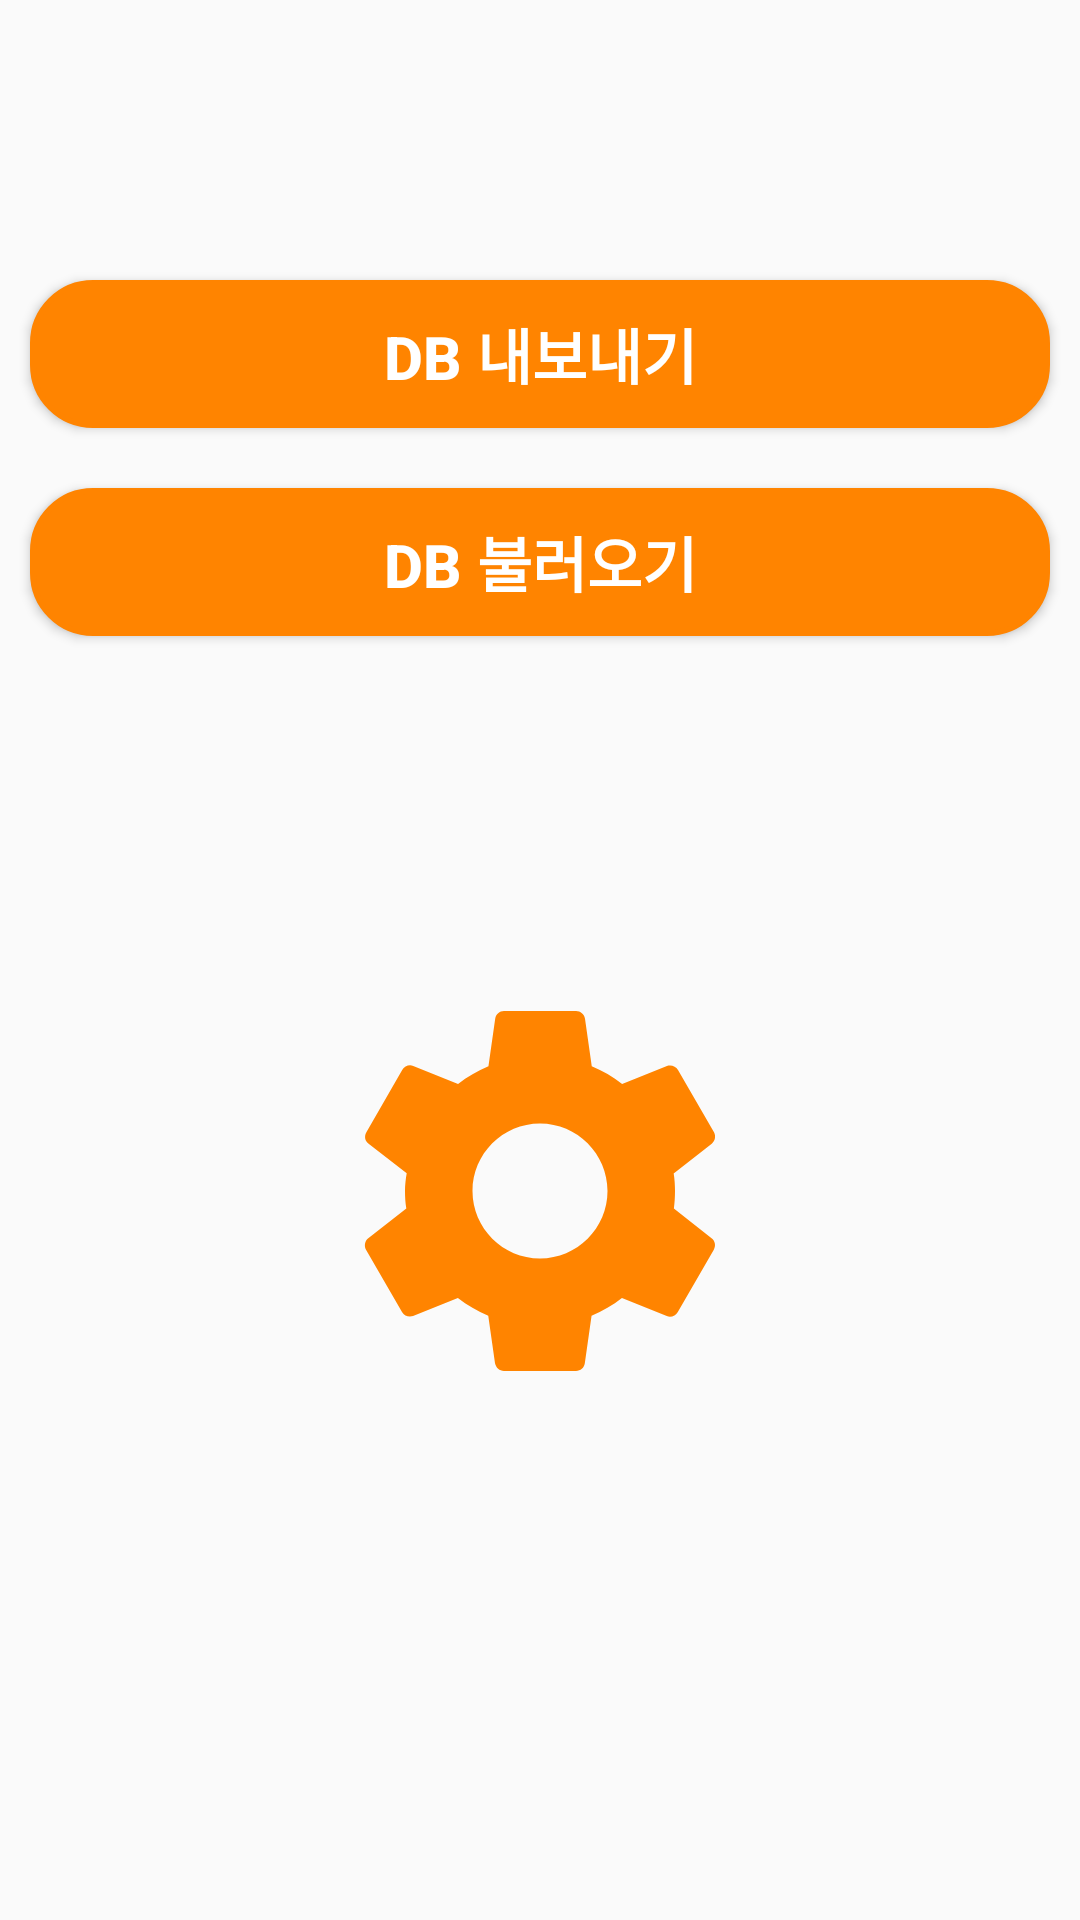

Layout XML and referenced resources for this Android screen:
<!-- AndroidManifest.xml: application theme Theme.Final_project -->
<!-- res/layout/fragment_setting.xml -->
<?xml version="1.0" encoding="utf-8"?>
<LinearLayout xmlns:android="http://schemas.android.com/apk/res/android"
    xmlns:app="http://schemas.android.com/apk/res-auto"
    android:layout_width="match_parent"
    android:layout_height="match_parent"
    android:orientation="vertical">

    <TextView
        android:layout_width="match_parent"
        android:layout_height="wrap_content"
        android:text=" "
        android:textSize="40dp"
        android:textColor="@color/black"
        android:textStyle="bold"
        android:padding="15dp" />

    <Button
        android:id="@+id/btn_out"
        android:layout_width="match_parent"
        android:layout_height="wrap_content"
        android:text="DB 내보내기"
        android:textSize="20dp"
        android:background="@drawable/button_pattern"
        android:textColor="@color/white"
        android:layout_margin="10dp"
        android:textStyle="bold"
        android:padding="10dp" />

    <Button
        android:id="@+id/btn_in"
        android:layout_width="match_parent"
        android:layout_height="wrap_content"
        android:text="DB 불러오기"
        android:textSize="20dp"
        android:background="@drawable/button_pattern"
        android:textColor="@color/white"
        android:layout_margin="10dp"
        android:textStyle="bold"
        android:padding="10dp"/>
    <LinearLayout
        android:layout_width="match_parent"
        android:layout_height="match_parent"
        android:orientation="vertical">
        <ImageView
            android:layout_width="150dp"
            android:layout_height="150dp"
            android:src="@drawable/ic_setting"
            android:layout_gravity="center"
            android:layout_marginTop="100dp"
            />
    </LinearLayout>

</LinearLayout>
<!-- resources referenced by this layout -->
<resources>
  <color name="black">#FF000000</color>
  <color name="white">#FFFFFFFF</color>
  <!-- drawable button_pattern (drawable) -->
  <?xml version="1.0" encoding="utf-8"?>
  <selector xmlns:android="http://schemas.android.com/apk/res/android">
      <item android:state_pressed="true" >
          <shape>
              <gradient
                  android:startColor="#0D5500"
                  android:endColor="#0D5500"
                  android:angle="270" />
              <stroke
                  android:width="2dp"
                  android:color="#0D5500" />
              <corners
                  android:radius="20dp" />
              <padding
                  android:left="10dp"
                  android:top="10dp"
                  android:right="10dp"
                  android:bottom="10dp"/>
          </shape>
      </item>
  
      
  
  
      <item android:state_focused="true">
          <shape>
              <gradient
                  android:startColor="@color/orange"
                  android:endColor="@color/orange"
                  android:angle="270" />
              <stroke
                  android:width="2dp"
                  android:color="@color/orange" />
              <corners
                  android:radius="2dp" />
              <padding
                  android:left="10dp"
                  android:top="10dp"
                  android:right="10dp"
                  android:bottom="10dp"/>
          </shape>
      </item>
      
  
  
      <item>
          <shape>
              <gradient
                  android:startColor="@color/orange"
                  android:endColor="@color/orange"
                  android:angle="90" />
              <stroke
                  android:width="2dp"
                  android:color="@color/orange" />
              <corners
                  android:radius="20dp" />
              <padding
                  android:left="10dp"
                  android:top="10dp"
                  android:right="10dp"
                  android:bottom="10dp"/>
          </shape>
      </item>
      
  </selector>
  <!-- drawable ic_setting (drawable) -->
  <vector xmlns:android="http://schemas.android.com/apk/res/android"
      android:width="24dp"
      android:height="24dp"
      android:viewportWidth="24"
      android:viewportHeight="24"
      android:tint="@color/orange">
      <path
          android:fillColor="@color/orange"
          android:pathData="M19.14,12.94c0.04,-0.3 0.06,-0.61 0.06,-0.94c0,-0.32 -0.02,-0.64 -0.07,-0.94l2.03,-1.58c0.18,-0.14 0.23,-0.41 0.12,-0.61l-1.92,-3.32c-0.12,-0.22 -0.37,-0.29 -0.59,-0.22l-2.39,0.96c-0.5,-0.38 -1.03,-0.7 -1.62,-0.94L14.4,2.81c-0.04,-0.24 -0.24,-0.41 -0.48,-0.41h-3.84c-0.24,0 -0.43,0.17 -0.47,0.41L9.25,5.35C8.66,5.59 8.12,5.92 7.63,6.29L5.24,5.33c-0.22,-0.08 -0.47,0 -0.59,0.22L2.74,8.87C2.62,9.08 2.66,9.34 2.86,9.48l2.03,1.58C4.84,11.36 4.8,11.69 4.8,12s0.02,0.64 0.07,0.94l-2.03,1.58c-0.18,0.14 -0.23,0.41 -0.12,0.61l1.92,3.32c0.12,0.22 0.37,0.29 0.59,0.22l2.39,-0.96c0.5,0.38 1.03,0.7 1.62,0.94l0.36,2.54c0.05,0.24 0.24,0.41 0.48,0.41h3.84c0.24,0 0.44,-0.17 0.47,-0.41l0.36,-2.54c0.59,-0.24 1.13,-0.56 1.62,-0.94l2.39,0.96c0.22,0.08 0.47,0 0.59,-0.22l1.92,-3.32c0.12,-0.22 0.07,-0.47 -0.12,-0.61L19.14,12.94zM12,15.6c-1.98,0 -3.6,-1.62 -3.6,-3.6s1.62,-3.6 3.6,-3.6s3.6,1.62 3.6,3.6S13.98,15.6 12,15.6z"/>
  </vector>
  <style name="Theme.Final_project" parent="Theme.AppCompat.Light">
          
          <item name="colorPrimary">@color/orange</item>
          <item name="colorPrimaryVariant">@color/orange</item>
          <item name="colorOnPrimary">@color/white</item>
          <item name="titleTextColor">@color/white</item>
          
          <item name="colorSecondary">@color/teal_200</item>
          <item name="colorSecondaryVariant">@color/teal_700</item>
          <item name="colorOnSecondary">@color/black</item>
          
          <item name="android:statusBarColor">?attr/colorPrimaryVariant</item>
          
      </style>
  <color name="orange">#FF8400</color>
  <color name="teal_200">#FF03DAC5</color>
  <color name="teal_700">#FF018786</color>
</resources>
